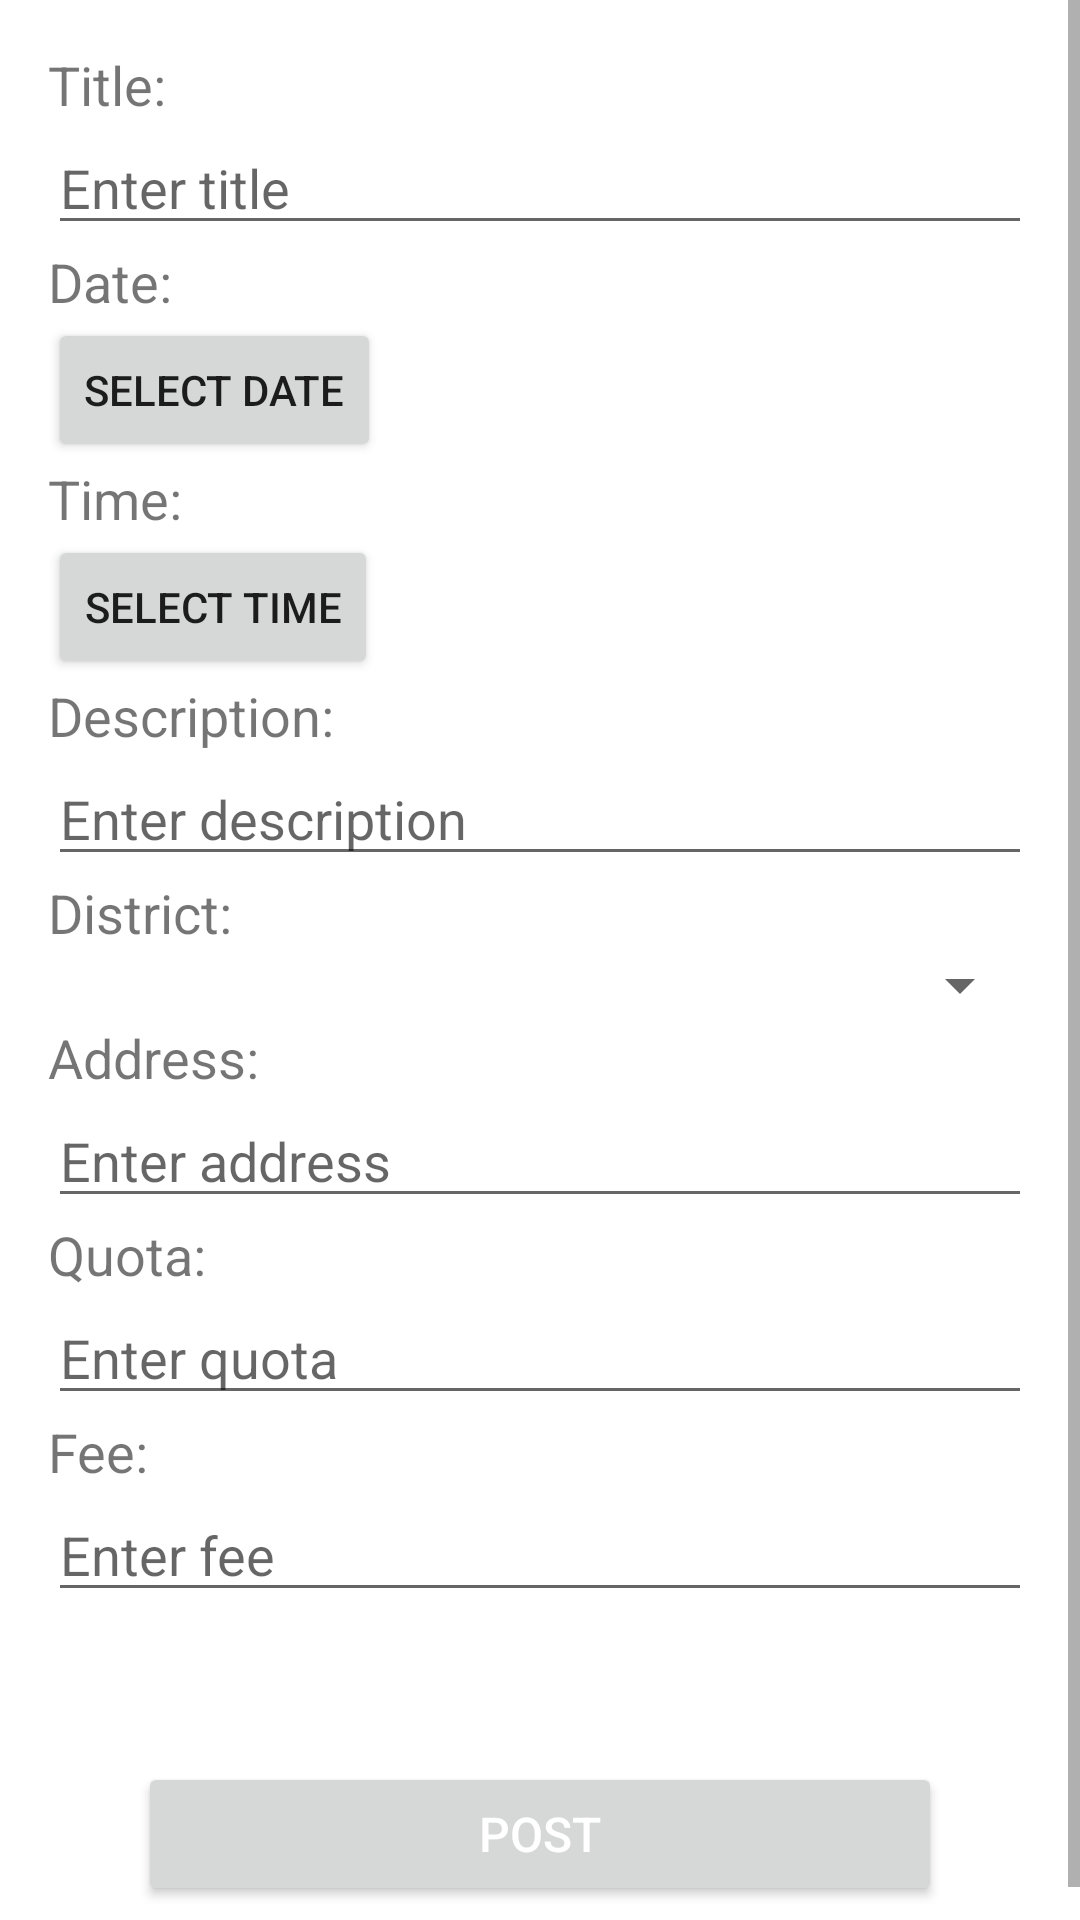

Layout XML and referenced resources for this Android screen:
<!-- AndroidManifest.xml: application theme Theme.EventUp -->
<!-- res/layout/activity_post_event.xml -->
<?xml version="1.0" encoding="utf-8"?>
<ScrollView xmlns:android="http://schemas.android.com/apk/res/android"
    android:layout_width="match_parent"
    android:layout_height="wrap_content">

    <LinearLayout
        android:layout_width="match_parent"
        android:layout_height="wrap_content"
        android:orientation="vertical"
        android:padding="16dp">

        <TextView
            android:id="@+id/title_textview"
            android:layout_width="match_parent"
            android:layout_height="wrap_content"
            android:text="Title: "
            android:textSize="18sp" />

        <EditText
            android:id="@+id/title_edittext"
            android:layout_width="match_parent"
            android:layout_height="wrap_content"
            android:hint="Enter title" />

        <TextView
            android:id="@+id/date_textview"
            android:layout_width="match_parent"
            android:layout_height="wrap_content"
            android:text="Date: "
            android:textSize="18sp" />

        <Button
            android:id="@+id/date_button"
            android:layout_width="wrap_content"
            android:layout_height="wrap_content"
            android:text="Select date" />

        <TextView
            android:id="@+id/time_textview"
            android:layout_width="match_parent"
            android:layout_height="wrap_content"
            android:text="Time: "
            android:textSize="18sp" />

        <Button
            android:id="@+id/time_button"
            android:layout_width="wrap_content"
            android:layout_height="wrap_content"
            android:text="Select time" />

        <TextView
            android:id="@+id/description_textview"
            android:layout_width="match_parent"
            android:layout_height="wrap_content"
            android:text="Description: "
            android:textSize="18sp" />

        <EditText
            android:id="@+id/description_edittext"
            android:layout_width="match_parent"
            android:layout_height="wrap_content"
            android:hint="Enter description" />

        <TextView
            android:id="@+id/district_textview"
            android:layout_width="match_parent"
            android:layout_height="wrap_content"
            android:text="District: "
            android:textSize="18sp" />

        <Spinner
            android:id="@+id/district_spinner"
            android:layout_width="match_parent"
            android:layout_height="wrap_content" />

        <TextView
            android:id="@+id/address_textview"
            android:layout_width="match_parent"
            android:layout_height="wrap_content"
            android:text="Address: "
            android:textSize="18sp" />

        <EditText
            android:id="@+id/address_edittext"
            android:layout_width="match_parent"
            android:layout_height="wrap_content"
            android:hint="Enter address" />

        <TextView
            android:id="@+id/quota_textview"
            android:layout_width="match_parent"
            android:layout_height="wrap_content"
            android:text="Quota: "
            android:textSize="18sp" />

        <EditText
            android:id="@+id/quota_edittext"
            android:layout_width="match_parent"
            android:layout_height="wrap_content"
            android:hint="Enter quota"
            android:inputType="number" />

        <TextView
            android:id="@+id/fee_textview"
            android:layout_width="match_parent"
            android:layout_height="wrap_content"
            android:text="Fee: "
            android:textSize="18sp" />

        <EditText
            android:id="@+id/fee_edittext"
            android:layout_width="match_parent"
            android:layout_height="wrap_content"
            android:hint="Enter fee"
            android:inputType="number" />

        <Button
            android:id="@+id/post_button"
            android:layout_width="match_parent"
            android:layout_height="wrap_content"
            android:layout_below="@+id/password"
            android:layout_marginLeft="30dp"
            android:layout_marginRight="30dp"
            android:layout_marginTop="50dp"
            android:text="Post"
            android:textColor="@color/white"
            android:textSize="16sp" />

    </LinearLayout>

</ScrollView>
<!-- resources referenced by this layout -->
<resources>
  <style name="Theme.EventUp" parent="Theme.MaterialComponents.DayNight.NoActionBar">
          
          <item name="colorPrimary">@color/purple_500</item>
          <item name="colorPrimaryVariant">@color/purple_700</item>
          <item name="colorOnPrimary">@color/white</item>
          
          <item name="colorSecondary">@color/teal_200</item>
          <item name="colorSecondaryVariant">@color/teal_700</item>
          <item name="colorOnSecondary">@color/black</item>
          
          <item name="android:statusBarColor" tools:targetApi="l">?attr/colorPrimaryVariant</item>
          
      </style>
  <!-- not gathered from this repository: default colours our renderer supplied (Android Studio template values) -->
  <color name="purple_500">#FF6200EE</color>
  <color name="purple_700">#FF3700B3</color>
  <color name="teal_200">#FF03DAC5</color>
  <color name="teal_700">#FF018786</color>
  <color name="black">#FF000000</color>
  <color name="white">#FFFFFFFF</color>
</resources>
